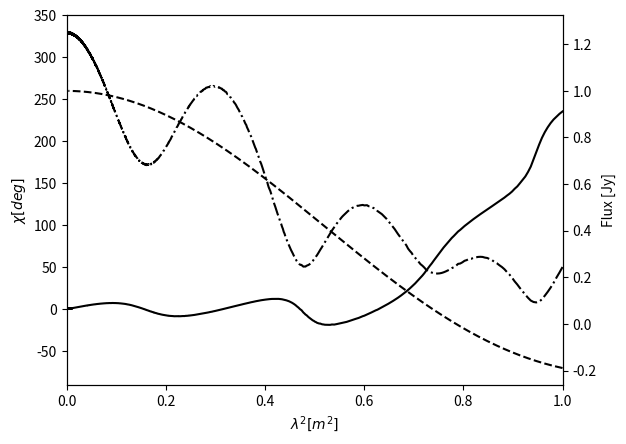

Generate this figure with matplotlib: (Note: this script raises an exception after producing the figure.)
###recreating image in BB05 Fig 1


import os,sys

#import math

import numpy as np

from matplotlib import pyplot as pl 



# -----------------------------------------------------------------
#Define constants and variables

nu = np.linspace(0.3e9,5e9,5120) # frequency coverage

const_c = 3e8

lam = const_c/nu

lam_squared = lam**2 

phi1 = 10.0 #rad/m**2

Q_fg0 = 2 #rad/m**2

chi0 = 0.  #degrees


#------------------------------------------------------------------
#Generate data and noise

noise = np.random.normal(0, 0.001, nu.shape)

#stokesQ = np.sin(2*2*lam_squared)/(2*2*lam_squared) + 0.25*np.cos(2*10*lam_squared)

dataQ = np.sin(2*Q_fg0*lam_squared)/(2*Q_fg0*lam_squared) + 0.25*np.cos(2*phi1*lam_squared)

stokesQ = dataQ + noise

#stokesU = 0.25*np.sin(2*10*lam_squared)

dataU = 0.25*np.sin(2*phi1*lam_squared)

stokesU= dataU + noise


#.....................................................................
#calculate chi

chi = 0.5*np.arctan2(stokesU,stokesQ)

grad_chi = np.diff(chi)

imax = np.argmax(grad_chi)

chi[:imax+1]+=np.pi

chi_deg = np.degrees(chi)


#--------------------------------------------------------------------
#calculate Q_fg

Q_fg = np.sin(2*Q_fg0*lam_squared)/(2*Q_fg0*lam_squared)


#--------------------------------------------------------------------
#calculate ||p||


p_complex = stokesQ + 1j*stokesU

p_modulus = np.abs(p_complex)

#--------------------------------------------------------------------
#Plot chi, Q_fg, and ||p||


fig, ax1= pl.subplots()

ax1.set_xlabel('$\lambda^2 [m^2]$')

ax1.set_ylabel('$\chi [deg]$')

l1 =ax1.plot(lam_squared, chi_deg, 'k-')

ax1.tick_params(axis='y')

ax1.set_ylim ((-90, 350))

ax1.set_xlim ((0,1))


ax2 = ax1.twinx()

ax2.set_ylabel('Flux [Jy]')  


l2, l3 = ax2.plot(lam_squared, Q_fg, 'k--', lam_squared, p_modulus,'k-.' )

ax2.tick_params(axis='y')

fig.legend((l1, l2, l3),('$\chi$', '$Q_{fg}$','$||p||$' ),'right', bbox_to_anchor=(0.4, 0.6, 0.4, 0.4))

fig.savefig('Figure1.png')

pl.show()



